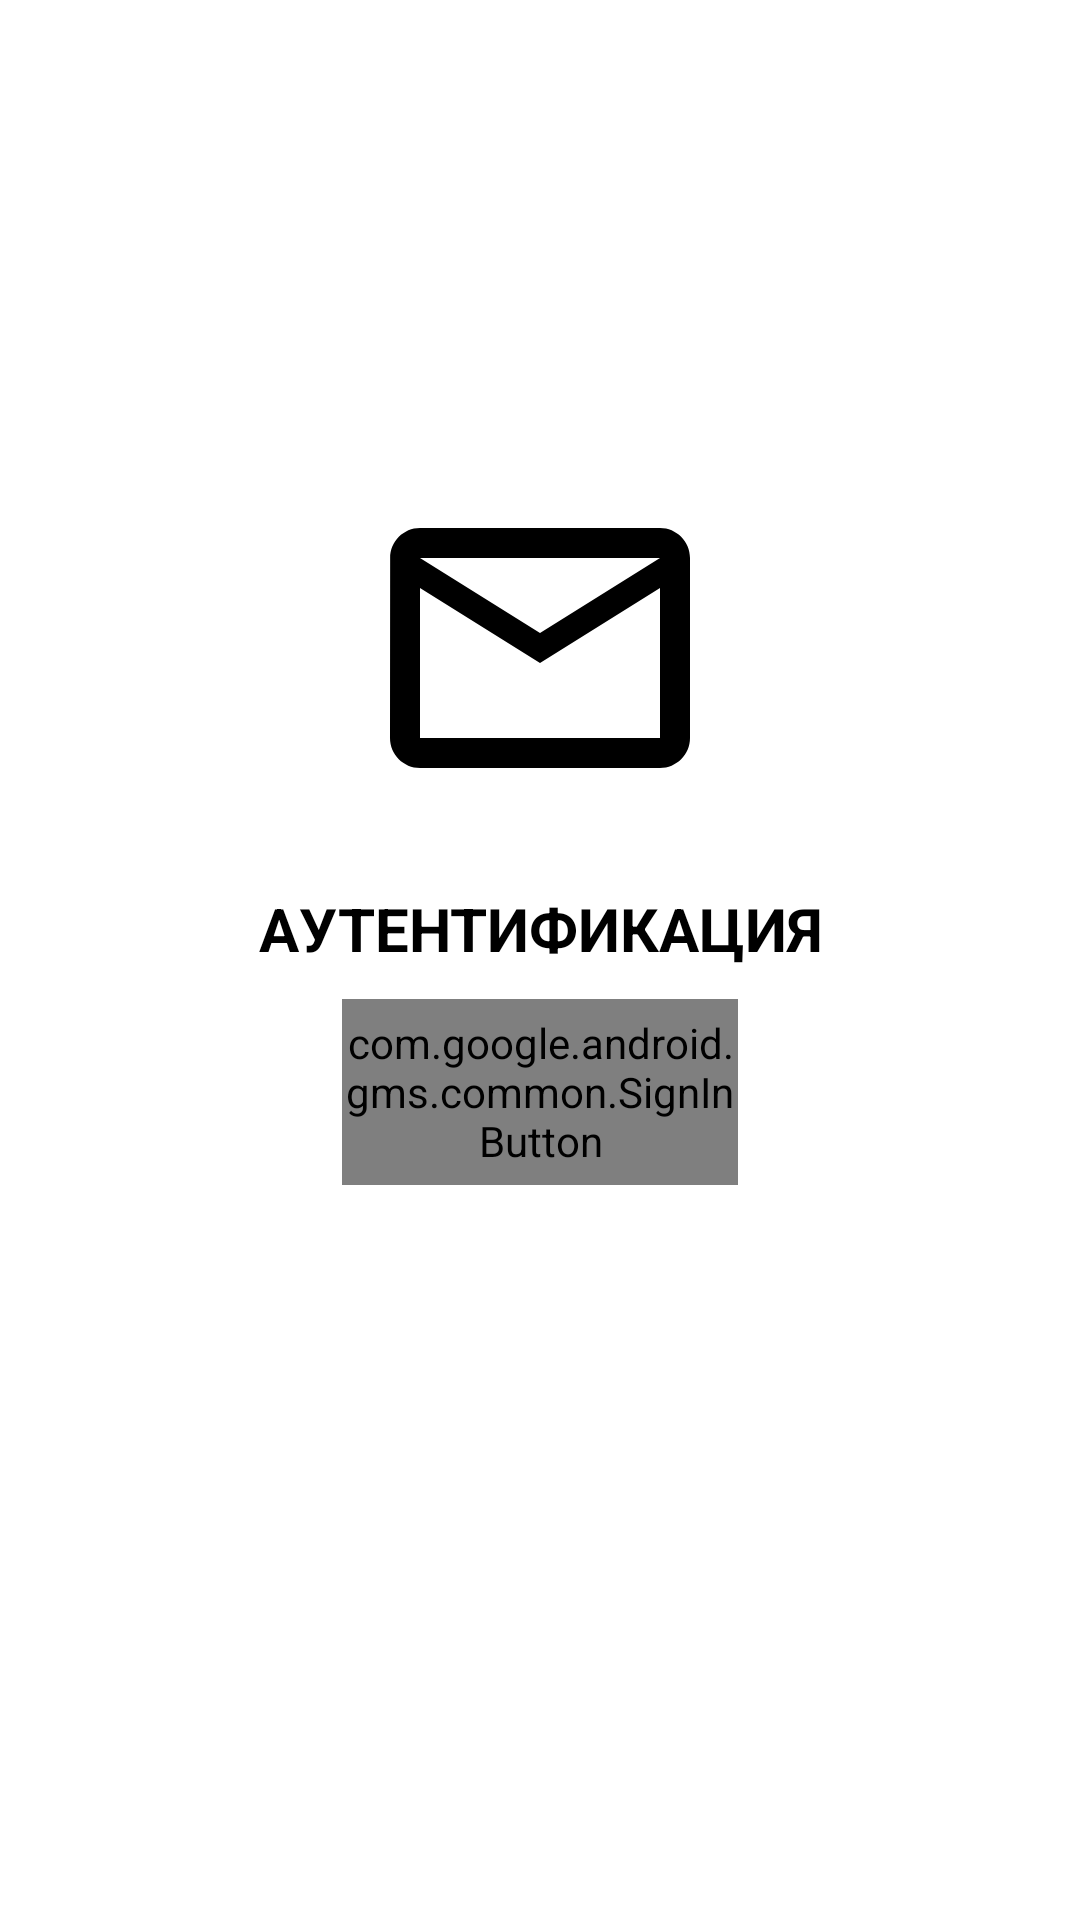

Write the Android layout XML for this screen, with the resource values it uses.
<!-- AndroidManifest.xml: application theme Theme.Mydiploma -->
<!-- res/layout/auth_google.xml -->
<?xml version="1.0" encoding="utf-8"?>
<androidx.constraintlayout.widget.ConstraintLayout xmlns:android="http://schemas.android.com/apk/res/android"
    xmlns:app="http://schemas.android.com/apk/res-auto"
    xmlns:tools="http://schemas.android.com/tools"
    android:layout_width="match_parent"
    android:layout_height="match_parent"
    android:background="@color/white">


    <LinearLayout
        android:layout_width="match_parent"
        android:layout_height="match_parent"
        android:padding="16dp"
        android:orientation="vertical"
        tools:context="com.dipl.dsp.ActivityAuthorization">

        <ImageView
            android:id="@+id/imageEmail"
            android:layout_width="160dp"
            android:layout_height="120dp"
            android:layout_gravity="center"
            android:layout_marginTop="140dp"
            android:src="@drawable/ic_baseline_mail_outline_24" />

        <TextView
            android:id="@+id/textView"
            android:layout_width="wrap_content"
            android:layout_height="wrap_content"
            android:layout_gravity="center"
            android:layout_marginTop="20dp"
            android:textStyle="bold"
            android:textSize="20dp"
            android:gravity="center"
            android:text="@string/Auth_google"
            android:textColor="@color/black" />


        <com.google.android.gms.common.SignInButton
            android:layout_marginTop="10dp"
            android:id="@+id/sign_in_button"
            android:layout_width="132dp"
            android:layout_height="62dp"
            android:layout_gravity="center"
            android:background="@color/blue_700" />

    </LinearLayout>
</androidx.constraintlayout.widget.ConstraintLayout>
<!-- resources referenced by this layout -->
<resources>
  <color name="black">#FF000000</color>
  <color name="blue_700">#221477</color>
  <color name="white">#FFFFFFFF</color>
  <!-- drawable ic_baseline_mail_outline_24 (drawable) -->
  <vector android:height="48dp" android:tint="?attr/colorPrimaryDark"
      android:viewportHeight="24" android:viewportWidth="24"
      android:width="48dp" xmlns:android="http://schemas.android.com/apk/res/android">
  
      <path
  
          android:fillColor="@android:color/white"
          android:pathData="M20,4L4,4c-1.1,0 -1.99,0.9 -1.99,2L2,18c0,1.1 0.9,2 2,2h16c1.1,0 2,-0.9 2,-2L22,6c0,-1.1 -0.9,-2 -2,-2zM20,18L4,18L4,8l8,5 8,-5v10zM12,11L4,6h16l-8,5z"/>
  </vector>
  <string name="Auth_google">АУТЕНТИФИКАЦИЯ</string>
  <style name="Theme.Mydiploma" parent="Theme.MaterialComponents.DayNight.DarkActionBar">
          
          <item name="colorPrimary">@color/blue_700</item>
          <item name="colorPrimaryVariant">@color/blue_701</item>
          <item name="colorOnPrimary">@color/white</item>
          
          <item name="colorSecondary">@color/blue_701</item>
          <item name="colorSecondaryVariant">@color/black</item>
          <item name="colorOnSecondary">@color/black</item>
          
          <item name="android:statusBarColor" tools:targetApi="l">?attr/colorPrimaryVariant</item>
          
      </style>
  <color name="blue_701">#1C1065</color>
</resources>
